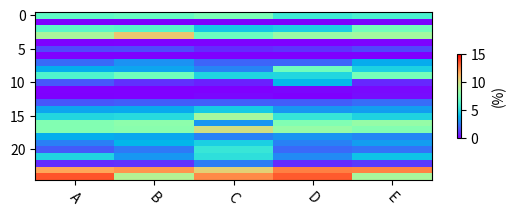

The matplotlib source for this figure:
#!/usr/bin/env python3
# -*- coding: utf-8 -*-

import numpy as NP
from matplotlib import pyplot as PLT
from matplotlib import cm as CM
from matplotlib import axes
A = NP.array([
 [6.55,6.76,7.32,5.6,5.94,],
 [0.01,0.01,0.04,0.02,0.11,],
 [6.45,6.29,4.34,4.57,7.15,],
 [8.73,10.67,6.9,8.25,8.53,],
 [0.03,0.01,0.05,0.01,0.07,],
 [1.36,1.41,0.8,0.98,1.36,],
 [0,0,0,0,0.01,],
 [2.09,2.93,1.94,1.96,3.56,],
 [3.61,3.37,2.62,6.99,4.6,],
 [6.08,7.04,4.72,4.78,7.2,],
 [1.67,0.92,0.62,3.87,0.75,],
 [0.01,0,0,0.11,0.18,],
 [0.03,0,0.13,0.03,0.24,],
 [1.66,1.8,1.81,1.81,2.12,],
 [3.37,3.48,4.39,3.02,3.2,],
 [4.77,4.91,8.62,5.35,4.68,],
 [7.58,7.9,3.02,7.57,8.15,],
 [7.59,7.79,9.92,8.17,7.61,],
 [3.59,3.46,2.54,2.99,2.68,],
 [2.51,3.82,4.57,2.56,3.19,],
 [1.74,2.38,5.4,2.05,2.24,],
 [4.71,3.05,5.12,2.73,4.18,],
 [0.85,0.93,2.47,0.83,1.12,],
 [11.62,12.01,10.43,12.49,12.42,],
 [13.4,9.06,12.24,13.26,8.71,],
 ])

# 设定一个图像，背景为白色。
fig = PLT.figure(facecolor='w')
#注意位置坐标，数字表示的是坐标的比例
ax1 = fig.add_subplot(2,1,1,position=[0.1,0.15,0.9,0.8])
#注意标记旋转的角度
ax1.set_xticklabels(labels=['','A','B','C','D','E'], rotation=-45 )

# select the color map
#可以有多种选择，这里我最终选择的是spectral，那个1000是热度标尺被分隔成多少块，数字越多，颜色区分越细致。
#cmap = CM.get_cmap('RdYlBu_r', 1000)
cmap = CM.get_cmap('rainbow', 1000)
# cmap = CM.get_cmap('Spectral', 1000)

# map the colors/shades to your data
#那个vmin和vmax是数据矩阵中的最大和最小值。这个范围要与数据的范围相协调。
#那个aspect参数，对确定图形在整个图中的位置和大小有关系。上面的add_subplot中的position参数的数值要想有作用，这里的这个参数一定要选auto。
map = ax1.imshow(A, interpolation="nearest", cmap=cmap,aspect='auto', vmin=0,vmax=15)
#shrink是标尺缩小的比例
cb = PLT.colorbar(mappable=map, cax=None, ax=None,shrink=0.5)
cb.set_label('(%)')

# plot it
PLT.show()

def main():
    pass


if __name__ == '__main__':
    main()